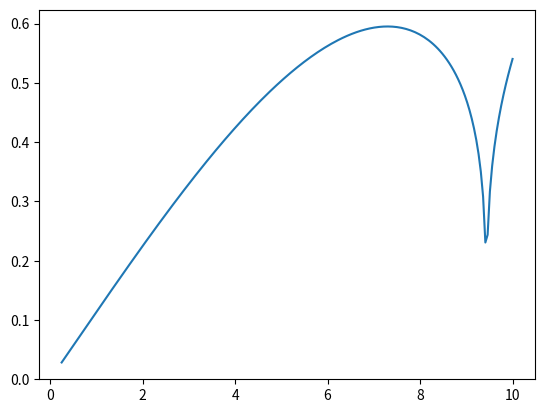

The matplotlib source for this figure:
import numpy as np
import matplotlib.pyplot as py

x = 11
d = np.linspace(0.25, 10, 200)
w = 2*np.pi/50
k = w

f = np.sin(-w*x)
j = 1/(2*210*d*w) * (64*np.cos(-w*x-5*k*d) - 175*np.cos(-w*x-4*k*d) + 350*np.cos(-w*x-2*k*d) - 189*np.cos(-w*x) - 50*np.cos(-w*x+2*k*d))

py.plot(d, np.abs(j-f)**(1/4))
py.show()